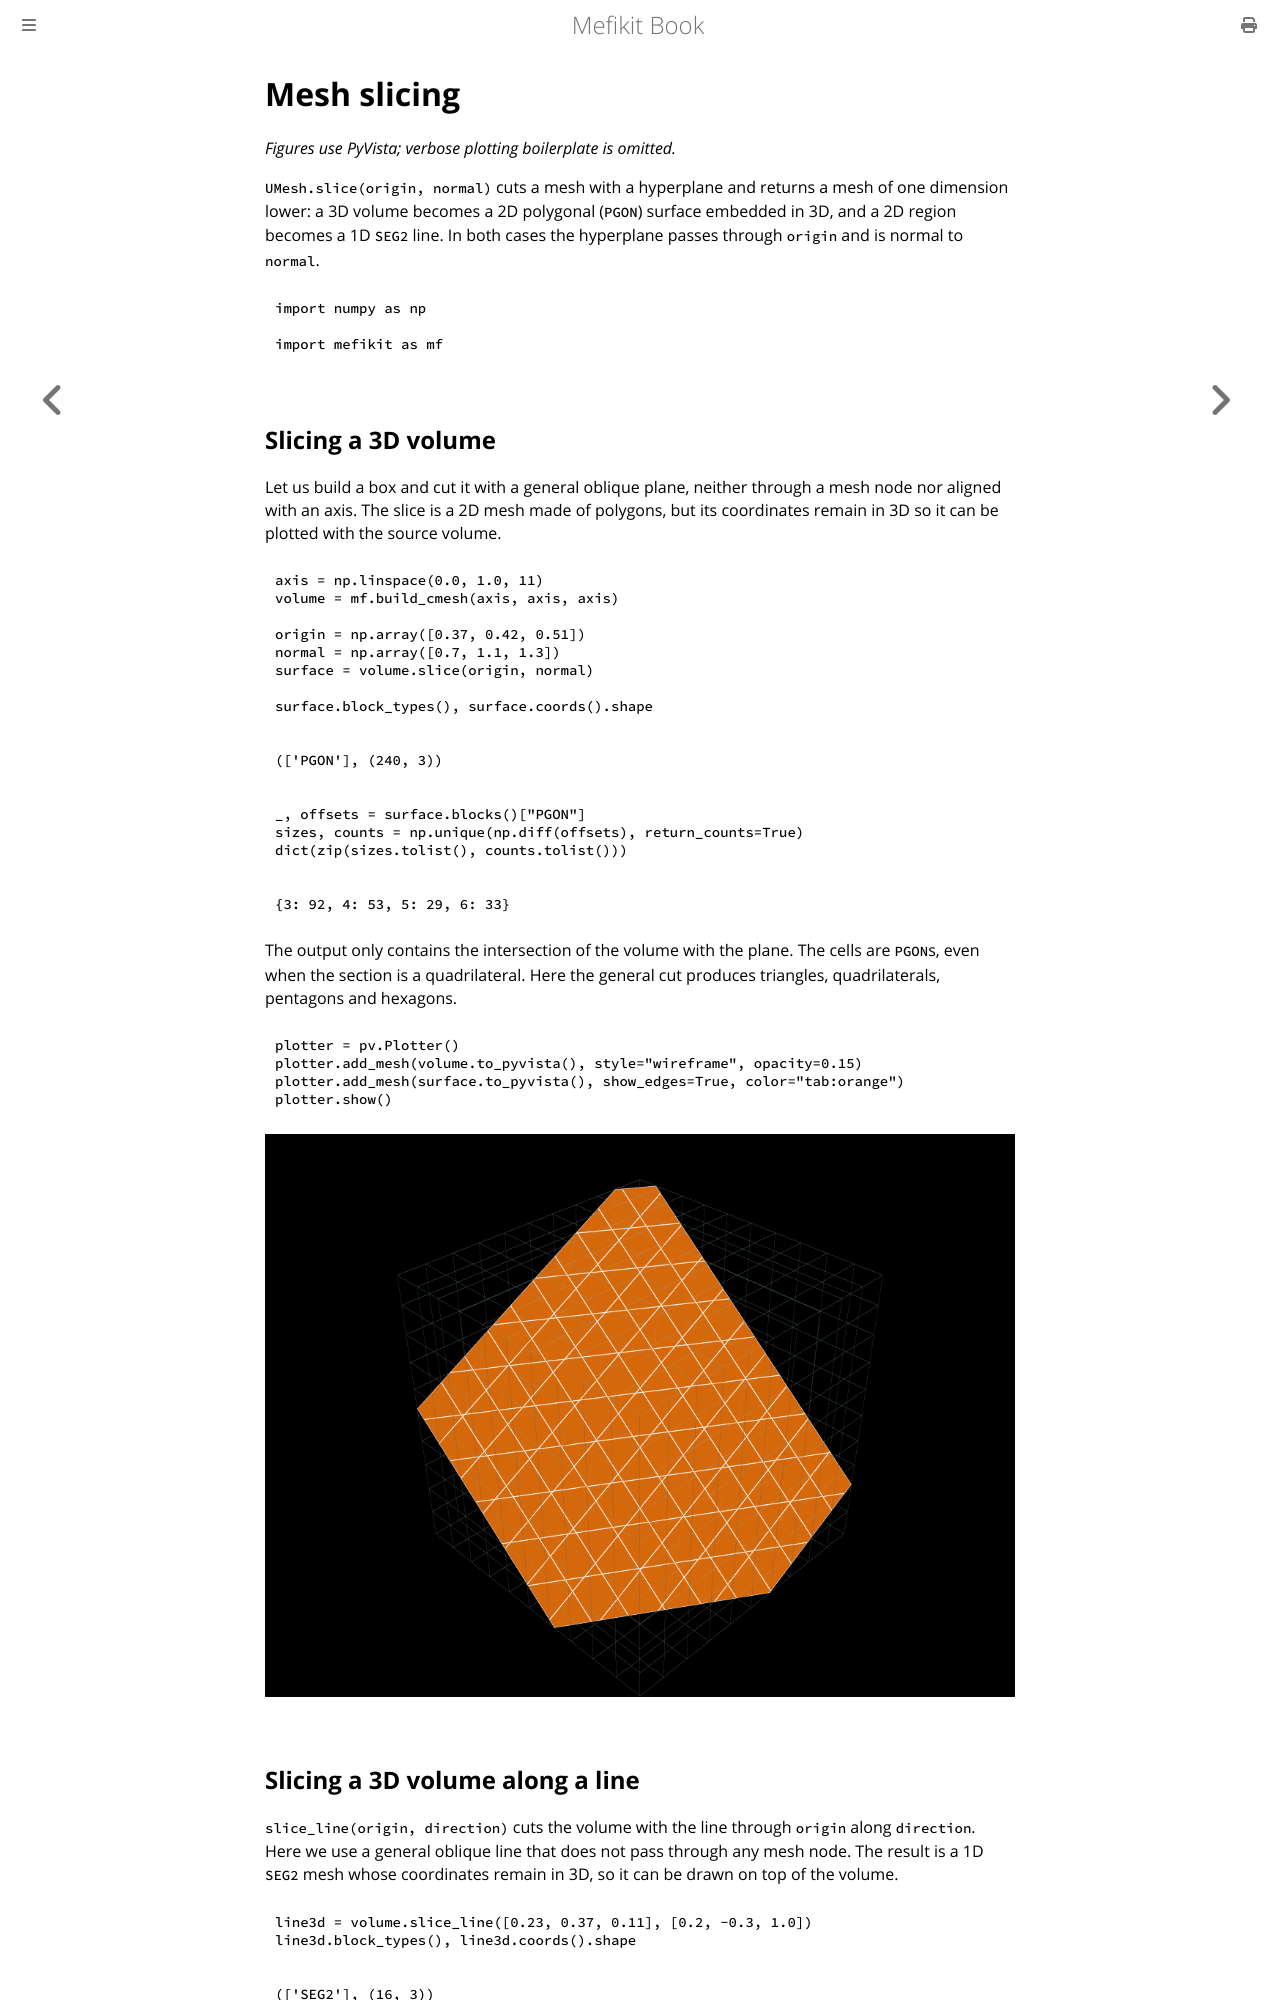

repository: asonolet/mefikit · page: python_examples/slicing.html · generator: mdbook

# Mesh slicing

*Figures use PyVista; verbose plotting boilerplate is omitted.*

`UMesh.slice(origin, normal)` cuts a mesh with a hyperplane and returns a mesh of
one dimension lower: a 3D volume becomes a 2D polygonal (`PGON`) surface
embedded in 3D, and a 2D region becomes a 1D `SEG2` line. In both cases the
hyperplane passes through `origin` and is normal to `normal`.


```python
import numpy as np

import mefikit as mf
```

## Slicing a 3D volume

Let us build a box and cut it with a general oblique plane, neither through a
mesh node nor aligned with an axis. The slice is a 2D mesh made of polygons,
but its coordinates remain in 3D so it can be plotted with the source volume.


```python
axis = np.linspace(0.0, 1.0, 11)
volume = mf.build_cmesh(axis, axis, axis)

origin = np.array([0.37, 0.42, 0.51])
normal = np.array([0.7, 1.1, 1.3])
surface = volume.slice(origin, normal)

surface.block_types(), surface.coords().shape
```




    (['PGON'], (240, 3))




```python
_, offsets = surface.blocks()["PGON"]
sizes, counts = np.unique(np.diff(offsets), return_counts=True)
dict(zip(sizes.tolist(), counts.tolist()))
```




    {3: 92, 4: 53, 5: 29, 6: 33}



The output only contains the intersection of the volume with the plane. The
cells are `PGON`s, even when the section is a quadrilateral. Here the general
cut produces triangles, quadrilaterals, pentagons and hexagons.


```python
plotter = pv.Plotter()
plotter.add_mesh(volume.to_pyvista(), style="wireframe", opacity=0.15)
plotter.add_mesh(surface.to_pyvista(), show_edges=True, color="tab:orange")
plotter.show()
```



![png](slicing_files/slicing_7_0.png)
